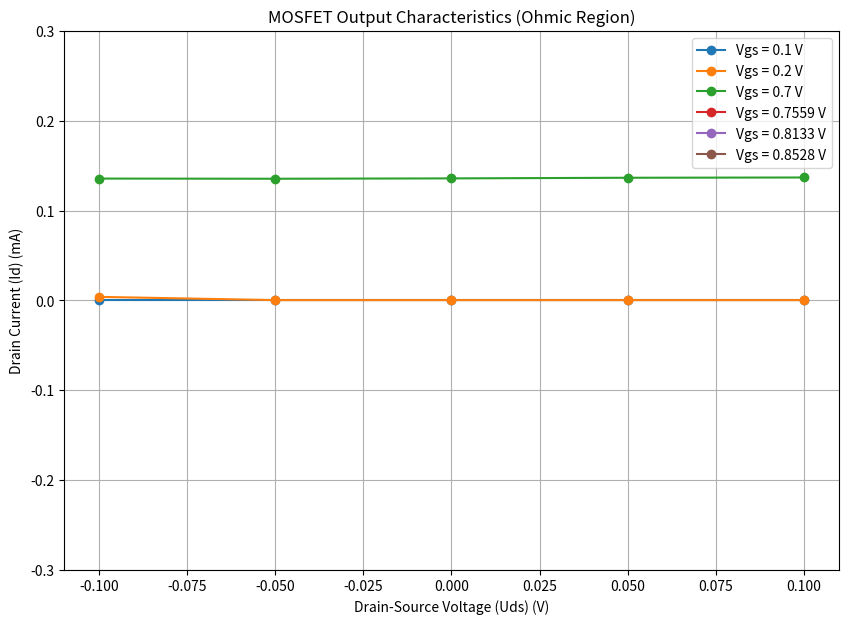

Python code for this plot:
import numpy as np
import matplotlib.pyplot as plt

#IE3_EL2_Labor01_Exercise_03
#Author: Ashin Walpola

# Experimental Data
Vgs_values = np.array([0.1, 0.2, 0.7, 0.7559, 0.8133, 0.8528])

# Drain Current for each Vgs
Id_Data = {
    0.1: np.array([0, 0, 0, 0, 0]),
    0.2: np.array([0.004, 0.0004, 0.0004, 0.0004, 0.0004]),
    0.7: np.array([0.1357, 0.1355, 0.1359, 0.1366, 0.1369]),
    0.7559: np.array([0.362, 0.363, 0.364, 0.368, 0.371]),
    0.8133: np.array([0.978, 0.979, 0.995, 0.968, 0.976]),
    0.8528: np.array([1.787, 1.824, 1.858, 1.879, 1.878])
}

# Plot MOSFET output characteristics for each Vgs value
plt.figure(figsize=(10, 7))

# Uds values
Uds_values = np.linspace(-0.1, 0.1, 5)  # Voltage range

for Vgs in Vgs_values:
    Id = Id_Data[Vgs]
    plt.plot(Uds_values, Id, marker='o', linestyle='-', label=f'Vgs = {Vgs} V')

# Customize the plot
plt.title('MOSFET Output Characteristics (Ohmic Region)')
plt.xlabel('Drain-Source Voltage (Uds) (V)')
plt.ylabel('Drain Current (Id) (mA)')
plt.ylim(-0.3, 0.3)  # Current range
plt.grid(True)
plt.legend()

# Show plot
plt.show()
